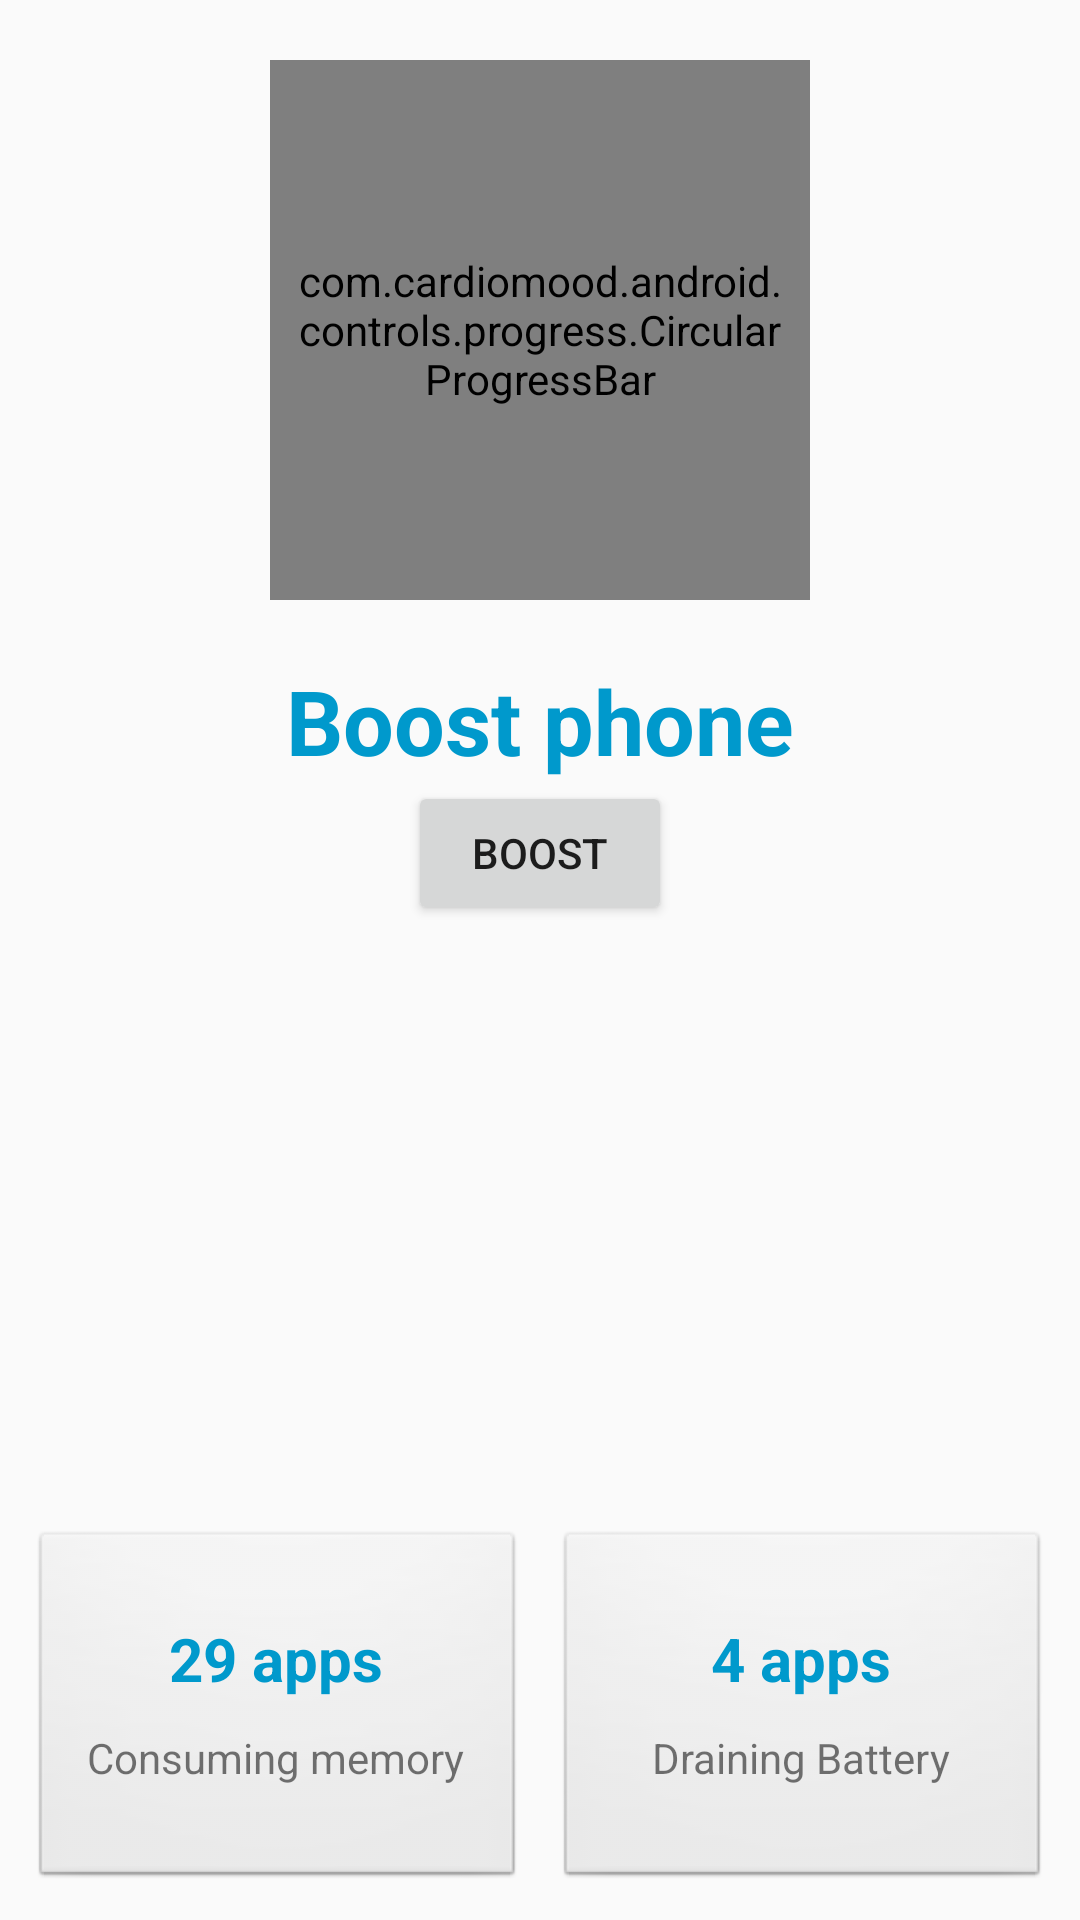

This screen was rendered from an Android layout file. Write that file and the resources it references.
<!-- AndroidManifest.xml: application theme AppTheme -->
<!-- res/layout/first_fragment.xml -->
<?xml version="1.0" encoding="utf-8"?>
<LinearLayout xmlns:android="http://schemas.android.com/apk/res/android"
    android:orientation="vertical"
    android:layout_width="match_parent"
    android:layout_height="match_parent"
    android:paddingTop="20dp">



     <com.cardiomood.android.controls.progress.CircularProgressBar
                android:layout_width="180dp"
                android:layout_height="180dp"
                android:id="@+id/circularprogress"
                android:padding="8dp"
                android:layout_gravity="center_horizontal"/>


    <TextView
        android:layout_width="wrap_content"
        android:layout_height="wrap_content"
        android:text="Boost phone"
        android:textSize="30sp"
        android:textStyle="bold"
        android:layout_gravity="center_horizontal"
        android:textColor="@android:color/holo_blue_dark"
        android:layout_marginTop="20dp"/>


    <Button
        android:id="@+id/btnBoost"
        android:layout_width="wrap_content"
        android:layout_height="wrap_content"
        android:text="Boost"
        android:layout_gravity="center_horizontal"/>




    <LinearLayout
        android:layout_width="match_parent"
        android:layout_height="0dp"
        android:layout_weight="1"
        android:gravity="center|bottom"
        android:paddingLeft="10dp"
        android:paddingRight="10dp"
        android:paddingBottom="10dp">

        <LinearLayout
            android:layout_width="0dp"
            android:layout_height="120dp"
            android:layout_weight="1"
            style="@android:style/Widget.Button"
            android:orientation="vertical">

            <TextView
                android:layout_width="wrap_content"
                android:layout_height="wrap_content"
                android:text="29 apps"
                android:textSize="20sp"
                android:textStyle="bold"
                android:textColor="@android:color/holo_blue_dark"/>


            <TextView
                android:layout_width="wrap_content"
                android:layout_height="wrap_content"
                android:text="Consuming memory"
                android:layout_marginTop="10dp"/>

        </LinearLayout>

        <LinearLayout
            android:layout_width="0dp"
            android:layout_height="120dp"
            android:layout_weight="1"
            style="@android:style/Widget.Button"
            android:layout_marginLeft="10dp"
            android:orientation="vertical">

            <TextView
                android:layout_width="wrap_content"
                android:layout_height="wrap_content"
                android:text="4 apps"
                android:textSize="20sp"
                android:textStyle="bold"
                android:textColor="@android:color/holo_blue_dark"/>


            <TextView
                android:layout_width="wrap_content"
                android:layout_height="wrap_content"
                android:text="Draining Battery"
                android:layout_marginTop="10dp"/>

        </LinearLayout>

    </LinearLayout>



</LinearLayout>
<!-- resources referenced by this layout -->
<resources>
  <style name="AppTheme" parent="Theme.AppCompat.Light.DarkActionBar">
          
          <item name="colorPrimary">@color/colorPrimary</item>
          <item name="colorPrimaryDark">@color/colorPrimaryDark</item>
          <item name="colorAccent">@color/colorAccent</item>
  
      </style>
  <color name="colorPrimary">#3F51B5</color>
  <color name="colorPrimaryDark">#303F9F</color>
  <color name="colorAccent">#FF4081</color>
</resources>
